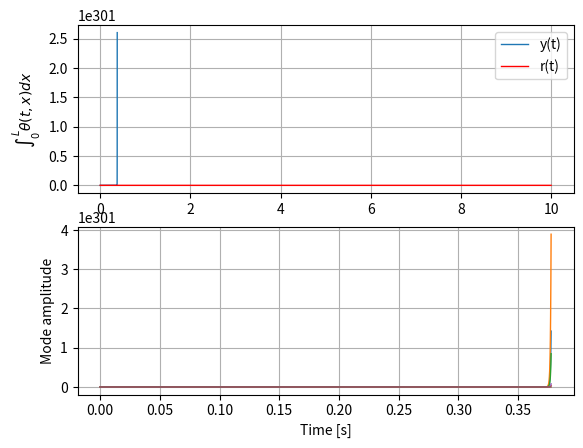

The script that saved this image:
import numpy as np
import matplotlib.pyplot as plt
from scipy.integrate import solve_ivp

# Define all wing parameters
L = 30
Vinf = 300

######## WING PARAMS ########
# chord = 5.8
# mass_wing = 50000
# thickness = 0.07 * chord
# E = 80  # in GPa
# xe = 0.05  # distance between CG and shear centre
# xa = 0.4  # between AC and shear centre, fraction of chord

# Ip = (1 / 16) * (mass_wing / L) * chord ** 2
# Iyy = (np.pi / 64) * chord * thickness ** 3
# J = np.pi * chord * thickness ** 3 / 16
# G = E / 2.5
# GJ = (10 ** 9) * G * J / L ** 2
# EI = (10 ** 9) * E * Iyy / L ** 4
######## WING PARAMS ########

# what's n_t and n_b
n_t = 3
n_b = 3

########## PAZY WING ###########
chord = 0.1
AR = 2 * 0.55 / 0.1
span = AR * chord
GJ = 7.2
EI = 3.11e3  # ei_inp, inplane bending
ea = 0.4475  # elastic axis/shear centre
xe = ea - 0.4510
xa = ea - 0.25
mass_wing = 5.5e-1 * span
Js = 3.03e-4
# Ip = (1 / 16) * (mass_wing / L) * chord ** 2  # might be Js?
Ip = Js
########## PAZY WING ###########



# Function to create the mass and stiffness matrices
# Function computes int_0^1 phi_1 phi_2 dz
def matrix_element(v1, v2):  # returns magnitude of modal coupling aij
    no_of_ele = 100
    dz = 0.01
    aij = 0.0
    for i in range(no_of_ele):  # finite integration
        z = i*dz + dz/2
        t1 = BasisFn(v1[0], v1[1], v1[2], z)
        t2 = BasisFn(v2[0], v2[1], v2[2], z)
        aij = aij + t1*t2*dz
    return aij


# Function to compute the basis functions for Galerkin's method
# Exact mode shapes of the unforced structural ODE are used as basis functions.
# Arguments: DoF (1 for twist); index > 0; derivative; coordinate
def BasisFn(arg1, k, d, z):
    if k == 0:
        if d == 0:
            eta = 0.78
            epsil = 0.02
            fn = (0.5/(1-eta + epsil))*(1 + np.tanh(10*(z-eta))) \
                + (0.5/(1-eta + epsil))*(1 - np.tanh(10*(z-1+epsil)))
        else:
            fn = 1
    else:
        if arg1 == 1:  # twist
            lk = (2*k-1)*np.pi/2
            repo_t = [np.sin(lk*z), np.cos(lk*z), -np.sin(lk*z)]
            fn = np.sqrt(2)*(lk**d)*repo_t[d]
        else:  # bending
            if k == 1:
                lk = 1.8745
            elif k == 2:
                lk = 4.6941
            else:
                lk = (2*k-1)*np.pi/2
            Bterm = (np.sinh(lk) - np.sin(lk))/(np.cos(lk) + np.cosh(lk))
            repo_b = [(np.cos(lk*z) - np.cosh(lk*z) - Bterm*(np.sin(lk*z)-np.sinh(lk*z))),
                      (-np.sin(lk*z) - np.sinh(lk*z) -
                       Bterm*(np.cos(lk*z) - np.cosh(lk*z))),
                      (-np.cos(lk*z) - np.cosh(lk*z) +
                       Bterm*(np.sin(lk*z) + np.sinh(lk*z))),
                      (np.sin(lk*z) - np.sinh(lk*z) +
                       Bterm*(np.cos(lk*z) + np.cosh(lk*z))),
                      (np.cos(lk*z) - np.cosh(lk*z) - Bterm*(np.sin(lk*z)-np.sinh(lk*z)))]
            fn = (lk**d)*repo_b[d]
    # print(arg1, k, d, z)
    return fn


M = np.zeros((n_t + n_b, n_t + n_b))
for i in range(n_t):
    for j in range(n_t):
        M[i, j] = Ip * matrix_element([1, i+1, 0], [1, j+1, 0])
for i in range(n_b):
    for j in range(n_b):
        M[n_t + i, n_t + j] = (mass_wing / L) * matrix_element([2, i+1, 0], [2, j+1, 0])
for i in range(n_t):
    for j in range(n_b):
        M[i, n_t + j] = -(mass_wing / L) * xe * chord * \
            matrix_element([1, i+1, 0], [2, j+1, 0])
        M[n_t + j, i] = M[i, n_t + j]
print('Mass matrix M:\n', M)

# Create the stiffness matrix (K) which can be used with K-V damping, sharpy equiv: elem_stiffness, FEM
K = np.zeros((n_t + n_b, n_t + n_b))
for i in range(n_t):
    for j in range(n_t):
        K[i, j] = -GJ * matrix_element([1, j+1, 2], [1, i+1, 0])
for i in range(n_b):
    for j in range(n_b):
        K[n_t + i, n_t + j] = EI * matrix_element([2, j+1, 4], [2, i+1, 0])
print('Stiffness matrix K:\n', K)

# Matrix for adding the effect of aileron deflection; assumes a 20% long aileron
Daint = np.zeros((n_t + n_b, 1))
for i in range(n_t):
    Daint[i] = xa * chord * matrix_element([1, 0, 0], [1, i+1, 0])
for i in range(n_b):
    Daint[n_t + i] = -matrix_element([1, 0, 0], [2, i+1, 0])
print('Aileron deflection Daint:\n', Daint)


# Matrix for evaluating the modal forcing function
Fmat = np.zeros((n_t + n_b, n_t))
for i in range(n_t):
    for j in range(n_t):
        Fmat[i, j] = matrix_element([1, i+1, 0], [1, j+1, 0])
for i in range(n_b):
    for j in range(n_t):
        Fmat[n_t + i, j] = matrix_element([2, i+1, 0], [1, j+1, 0])
print('Force matrix 1 Fmat:\n', Fmat)

Fmat2 = np.zeros((n_t + n_b, n_t))
for i in range(n_t):
    for j in range(n_b):
        Fmat2[i, j] = matrix_element([1, i+1, 0], [2, j+1, 0])
for i in range(n_b):
    for j in range(n_b):
        Fmat2[n_t + i, j] = matrix_element([2, i+1, 0], [2, j+1, 0])
print('Force matrix 2 Fmat2:\n', Fmat2)

# Matrix for calculating integral of theta for lift estimation
Lint = np.zeros((n_t, 1))
for i in range(n_t):
    Lint[i] = matrix_element([1, i+1, 0], [1, 0, 1])
print('Lift integral Lint:\n', Lint)

# Test the time constants
n = n_t + n_b
Cla = 2*np.pi/(1 + chord/L)
Minf = Vinf/340
f = 0.61*Vinf*Vinf*chord*Cla/np.sqrt(1 - Minf**2)
Q1 = f*(np.linalg.inv(M) @ np.block([[xa*chord*np.eye(n_t), np.zeros((n_t, n_b))], [np.zeros((n_b, n_t)), -np.eye(n_b)]]))
test_mat = np.block([[np.zeros((n, n)), np.eye(n)],
                     [-(np.linalg.inv(M) @ K) + Q1 @ np.block([[Fmat, np.zeros((n, n_b))]]), 0*-4*10**(-4)*(np.linalg.inv(M) @ K) + Q1 @ np.block([[np.zeros((n, n_t)), Fmat2]])]
                     ])
test_mat_short = np.block([[np.zeros((n_t, n_t)), np.eye(n_t)],
                           [-(np.linalg.inv(M[0:n_t, 0:n_t]) @ K[0:n_t, 0:n_t]), -2*10**(-5)*(np.linalg.inv(M[0:n_t, 0:n_t]) @ K[0:n_t, 0:n_t])]])
print('Time constants:')
print(np.linalg.eig(test_mat)[0])
print('Of which the twisting dynamics:')
print(np.linalg.eig(test_mat_short)[0])

# Set up the integration
par = [chord, L, xa, Vinf]
x0 = np.zeros((2*n+1, 1))  # end for lift error
for c1 in range(n_t):
    x0[c1] = 0.04/((c1+1)**2)*np.random.rand()
for c2 in range(n_b):
    x0[n_t+c2] = 0.04/((c2+1)**2)*np.random.rand()
print('x0:\n', x0)

def FT2dof(t, x):  # x: theta, xi, theta_dot, xi_dot
    n = n_t + n_b
    c, b, xa, V = par
    Cla = 2 * np.pi / (1 + c / b)
    Minf = V / 340
    f = 0.61 * V * V * c * Cla / np.sqrt(1 - Minf ** 2)

    eta = 4e-4  # Kelvin-Voigt damping factor, eta1=eta2=eta

    # da = 0.0  # a static deflection for now.
    ref_val = 0.1

    # With aileron feedback
    print(x[-1])
    da = -0.02 * x[-1] - 0.1 * (Lint.T @ x[:n_t] - ref_val)  # what's n_t and n_b?
    da = np.sign(da) * min(0.2, np.abs(da))

    # open loop
    # da = 0

    fda = 0.61 * V * V * c * 1.7 * da * Daint / np.sqrt(1 - Minf ** 2)

    dx = np.zeros((2 * n + 1, 1))

    xidot = x[n + n_t+1: 2 * n+1]  # rate of change of bending displacement
    Q1 = np.linalg.solve(M, np.block([[xa * c * np.eye(n_t), np.zeros((n_b, n_t))],
                                      [np.zeros((n_t, n_b)), -np.eye(n_b)]])
                         )
    # print(np.linalg.det(Q1))
    MKsolve = np.linalg.solve(M, K)  # constant a absorbed into it

    dx[:n] = np.expand_dims(x[n + 1: 2 * n + 1], 1)
    dx[n + 1: 2 * n + 1] = - MKsolve @ np.expand_dims(x[:n], 1) \
        - eta * MKsolve @ np.expand_dims(x[n + 1: 2 * n + 1], 1) \
            + f * Q1 @ (Fmat @ np.expand_dims(x[:n_t], 1) \
                + (1 / V) *np.expand_dims((Fmat2 @ xidot), 1)) + fda
    dx[-1] = Lint.T @ x[:n_t] - ref_val  # time integral of theta

    return dx.flatten()


def large_def(t, x):
    return x[0]


options = {'events': large_def}

t_span = [0, 10]
sol = solve_ivp(FT2dof, t_span, x0.flatten(), method='LSODA',
                dense_output=True, events=large_def)  # target: dx = 0
tsol = sol.t
xsol = sol.y.T
print('xsol:\n', xsol)


# Calculate wing deflection at the tip (or any other point for that matter)
def_hist = xsol[:, :n_t] @ Lint  # deflection time history
print(def_hist.shape, xsol.shape, xsol[:, :n_t+n_b].shape, n_t, n_b)
fig, ax = plt.subplots(2, dpi=200)
ax[0].plot(tsol, def_hist, linewidth=1)
ax[0].plot(tsol, 0.1 * np.ones_like(tsol), 'r', linewidth=1)
ax[0].grid(True)
ax[0].set_ylabel(r'$\int_0^L \theta(t,x) dx$')
# ax[0].set_xlabel('Time [s]')
ax[0].legend(['y(t)', 'r(t)'])
# ax[0].set_ylim((0, 0.2))

# Bending displacement
ax[1].plot(tsol, xsol[:, :n_t+n_b], linewidth=1)
ax[1].grid(True)
ax[1].set_ylabel('Mode amplitude')
ax[1].set_xlabel('Time [s]')
# ax[1].set_ylim((0, 20))
